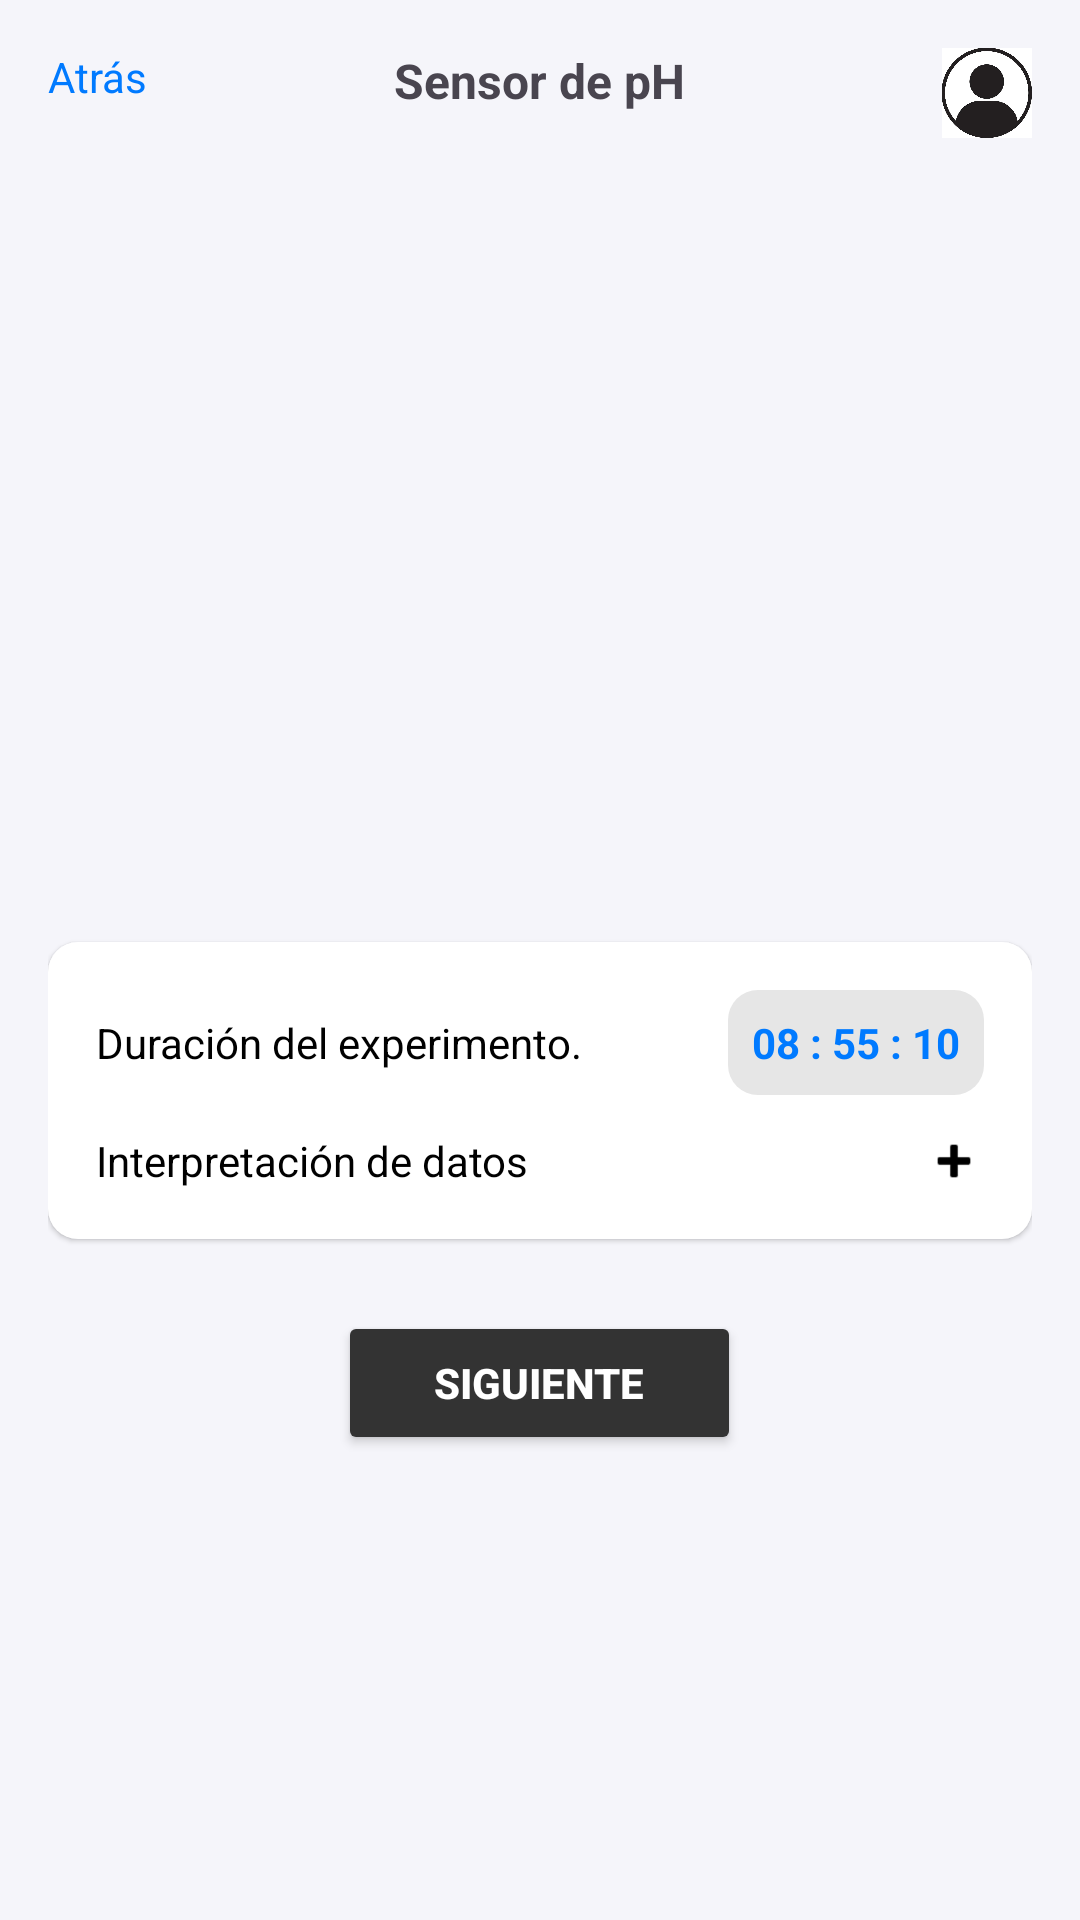

Layout XML and referenced resources for this Android screen:
<!-- AndroidManifest.xml: application theme Theme.CUantifica -->
<!-- res/layout/activity_ph_sensor.xml -->
<?xml version="1.0" encoding="utf-8"?>
<ScrollView xmlns:android="http://schemas.android.com/apk/res/android"
    android:layout_width="match_parent"
    android:layout_height="match_parent"
    android:background="#F5F5FA"
    android:padding="16dp">

    <LinearLayout
        android:layout_width="match_parent"
        android:layout_height="wrap_content"
        android:orientation="vertical"
        android:gravity="center_horizontal">

        
        <RelativeLayout
            android:layout_width="match_parent"
            android:layout_height="wrap_content"
            android:paddingBottom="8dp">

            <TextView
                android:id="@+id/backButton"
                android:layout_width="wrap_content"
                android:layout_height="wrap_content"
                android:text="Atrás"
                android:textColor="#007AFF"
                android:textSize="14sp"
                android:layout_alignParentStart="true" />

            <TextView
                android:layout_width="wrap_content"
                android:layout_height="wrap_content"
                android:text="Sensor de pH"
                android:textStyle="bold"
                android:textSize="16sp"
                android:layout_centerHorizontal="true" />

            <ImageView
                android:layout_width="30dp"
                android:layout_height="30dp"
                android:src="@drawable/usuario"
                android:layout_alignParentEnd="true" />
        </RelativeLayout>

        
        <ImageView
            android:layout_width="220dp"
            android:layout_height="220dp"
            android:layout_marginTop="16dp"
            android:src="@drawable/ph" />

        
        <LinearLayout
            android:layout_width="match_parent"
            android:layout_height="wrap_content"
            android:orientation="vertical"
            android:layout_marginTop="24dp"
            android:elevation="1dp"
            android:padding="16dp"
            android:backgroundTintMode="src_in"
            android:backgroundTint="#FFFFFF"
            android:background="@drawable/rounded_field_box">

            
            <LinearLayout
                android:layout_width="match_parent"
                android:layout_height="wrap_content"
                android:orientation="horizontal"
                android:gravity="center_vertical"
                android:layout_marginBottom="12dp">

                <TextView
                    android:layout_width="0dp"
                    android:layout_weight="1"
                    android:layout_height="wrap_content"
                    android:text="Duración del experimento."
                    android:textSize="14sp"
                    android:textColor="#000000" />

                <TextView
                    android:id="@+id/experimentTime"
                    android:layout_width="wrap_content"
                    android:layout_height="wrap_content"
                    android:text="08 : 55 : 10"
                    android:textColor="#007AFF"
                    android:textSize="14sp"
                    android:textStyle="bold"
                    android:background="@drawable/rounded_field_box"
                    android:padding="8dp" />
            </LinearLayout>

            
            <LinearLayout
                android:layout_width="match_parent"
                android:layout_height="wrap_content"
                android:orientation="horizontal"
                android:gravity="center_vertical">

                <TextView
                    android:layout_width="0dp"
                    android:layout_weight="1"
                    android:layout_height="wrap_content"
                    android:text="Interpretación de datos"
                    android:textSize="14sp"
                    android:textColor="#000000" />

                <ImageView
                    android:id="@+id/iconoInterpretacion"
                    android:layout_width="20dp"
                    android:layout_height="20dp"
                    android:src="@android:drawable/ic_input_add"
                    android:tint="#000000" />
            </LinearLayout>
        </LinearLayout>

        
        <Button
            android:id="@+id/btnSiguiente"
            android:layout_width="wrap_content"
            android:layout_height="wrap_content"
            android:text="Siguiente"
            android:textColor="#FFFFFF"
            android:backgroundTint="#333333"
            android:textStyle="bold"
            android:layout_marginTop="24dp"
            android:paddingHorizontal="32dp"
            android:paddingVertical="12dp" />
    </LinearLayout>
</ScrollView>
<!-- resources referenced by this layout -->
<resources>
  <!-- drawable rounded_field_box (drawable) -->
  <shape xmlns:android="http://schemas.android.com/apk/res/android"
      android:shape="rectangle">
      <solid android:color="#E6E6E6" />
      <corners android:radius="10dp" />
  </shape>
  <!-- drawable usuario: jpg bitmap (drawable, 23775 bytes) -->
  <style name="Theme.CUantifica" parent="Base.Theme.CUantifica" />
  <style name="Base.Theme.CUantifica" parent="Theme.Material3.DayNight.NoActionBar">
          
          
      </style>
</resources>
